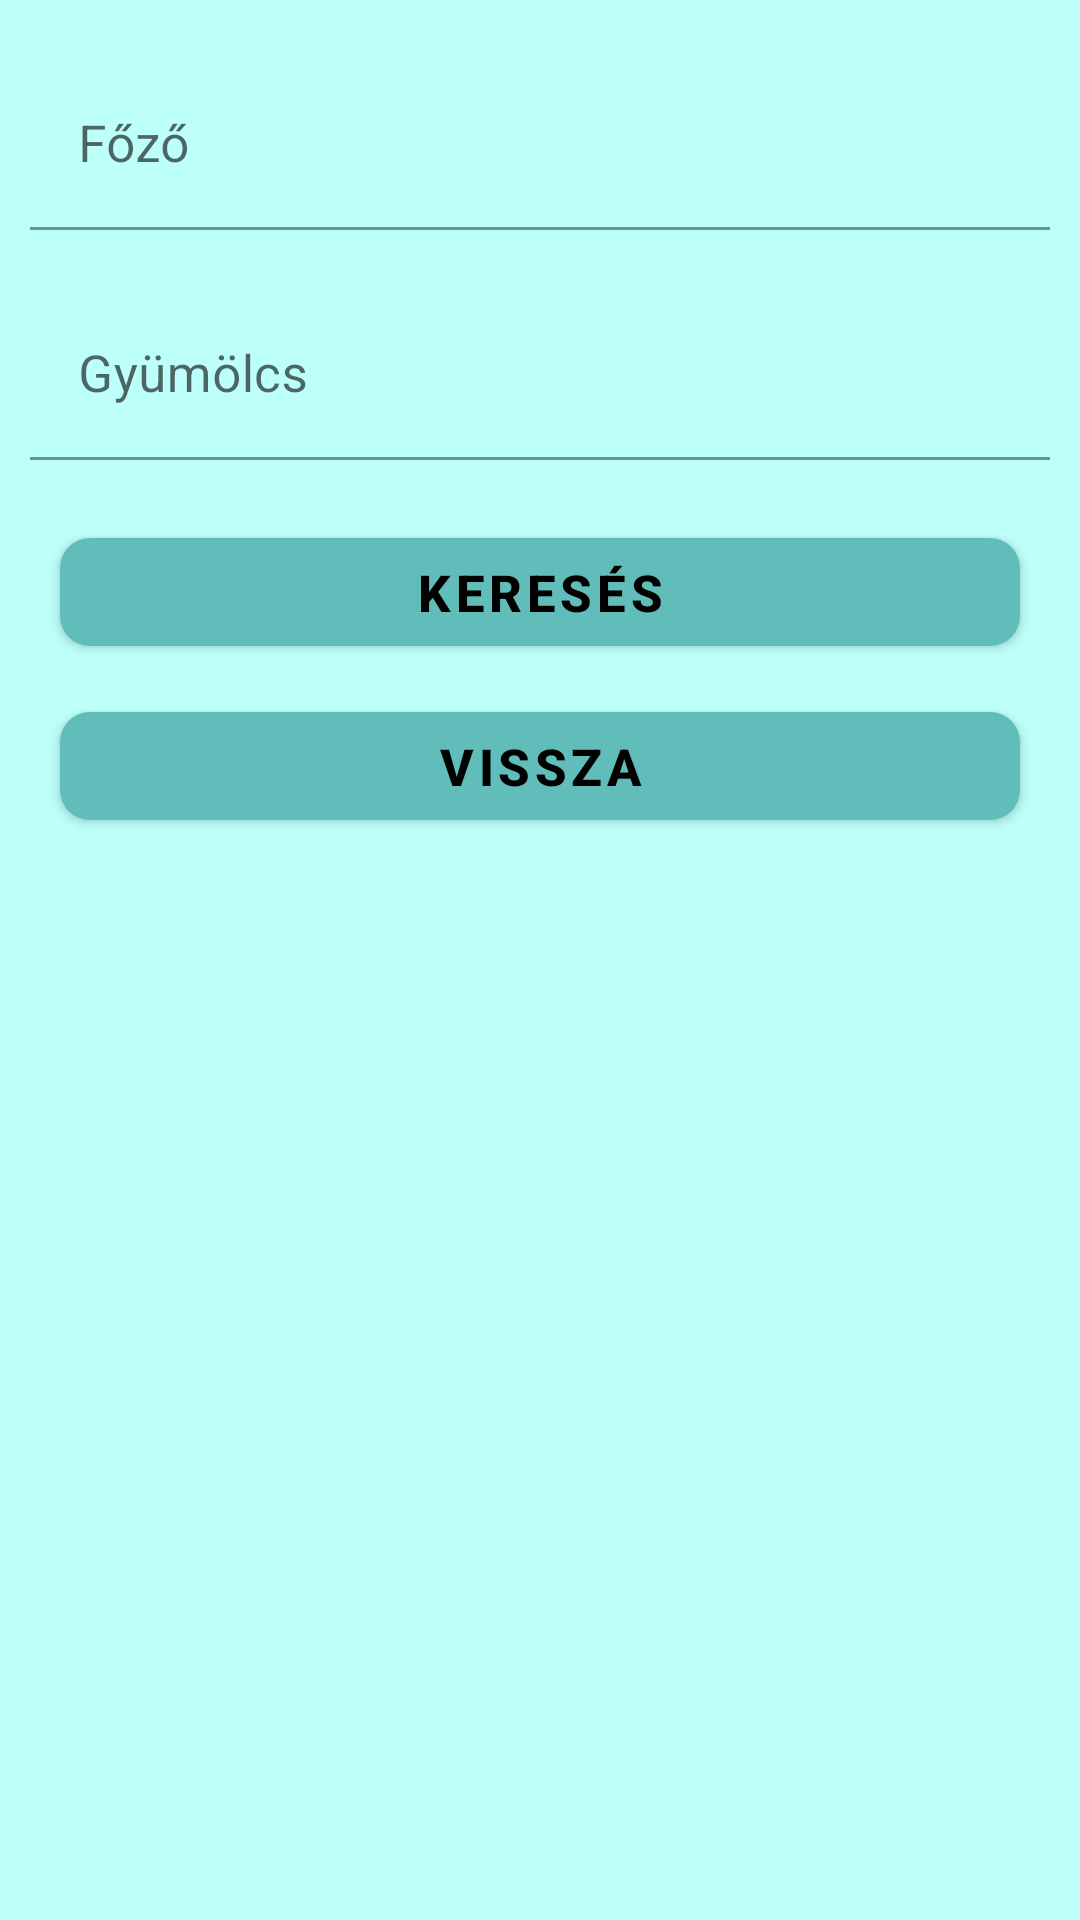

Android layout source for this screen:
<!-- AndroidManifest.xml: application theme Theme.SQLiteAlone -->
<!-- res/layout/activity_adat_kereses.xml -->
<?xml version="1.0" encoding="utf-8"?>
<LinearLayout xmlns:android="http://schemas.android.com/apk/res/android"
    xmlns:app="http://schemas.android.com/apk/res-auto"
    xmlns:tools="http://schemas.android.com/tools"
    android:layout_width="match_parent"
    android:layout_height="match_parent"
    tools:context=".AdatKeresesActivity"
    android:orientation="vertical"
    android:background="@color/Tetriary"
    android:paddingTop="10dp">

    <com.google.android.material.textfield.TextInputLayout
        android:id="@+id/inputLayout_Fozo"
        android:layout_width="match_parent"
        android:layout_height="wrap_content"
        android:layout_margin="10dp">
        <com.google.android.material.textfield.TextInputEditText
            android:layout_width="match_parent"
            android:layout_height="wrap_content"
            android:background="@color/Tetriary"
            android:hint="@string/fozo"
            android:textSize="17sp"
            android:inputType="text"/>
    </com.google.android.material.textfield.TextInputLayout>

    <com.google.android.material.textfield.TextInputLayout
        android:id="@+id/inputLayout_Gyumolcs"
        android:layout_width="match_parent"
        android:layout_height="wrap_content"
        android:layout_margin="10dp">
        <com.google.android.material.textfield.TextInputEditText
            android:layout_width="match_parent"
            android:layout_height="wrap_content"
            android:background="@color/Tetriary"
            android:hint="@string/gyumolcs"
            android:textSize="17sp"
            android:inputType="text"/>
    </com.google.android.material.textfield.TextInputLayout>

    <com.google.android.material.button.MaterialButton
        android:id="@+id/btn_Kereses"
        android:layout_width="match_parent"
        android:layout_height="wrap_content"
        android:layout_marginHorizontal="20dp"
        android:layout_marginVertical="10dp"
        android:text="@string/kereses"
        android:textColor="@color/black"
        android:textSize="17sp"
        android:textStyle="bold"
        app:cornerRadius="10dp" />

    <com.google.android.material.button.MaterialButton
        android:id="@+id/btn_Vissza"
        android:layout_width="match_parent"
        android:layout_height="wrap_content"
        android:layout_marginHorizontal="20dp"
        android:text="@string/vissza"
        android:textColor="@color/black"
        android:textSize="17sp"
        android:textStyle="bold"
        app:cornerRadius="10dp" />
</LinearLayout>
<!-- resources referenced by this layout -->
<resources>
  <color name="Tetriary">#BDFFF9</color>
  <color name="black">#FF000000</color>
  <string name="fozo">Főző</string>
  <string name="gyumolcs">Gyümölcs</string>
  <string name="kereses">Keresés</string>
  <string name="vissza">Vissza</string>
  <style name="Theme.SQLiteAlone" parent="Theme.MaterialComponents.DayNight.DarkActionBar">
          
          <item name="colorPrimary">@color/Primary</item>
          <item name="colorPrimaryVariant">@color/Primary</item>
          <item name="colorOnPrimary">@color/white</item>
          
          <item name="colorSecondary">@color/Secondary</item>
          <item name="colorSecondaryVariant">@color/Tetriary</item>
          <item name="colorOnSecondary">@color/black</item>
          
          <item name="android:statusBarColor" tools:targetApi="l">@color/Primary</item>
          
      </style>
  <color name="Primary">#61BDBA</color>
  <color name="white">#FFFFFFFF</color>
  <color name="Secondary">#61B3B0</color>
</resources>
